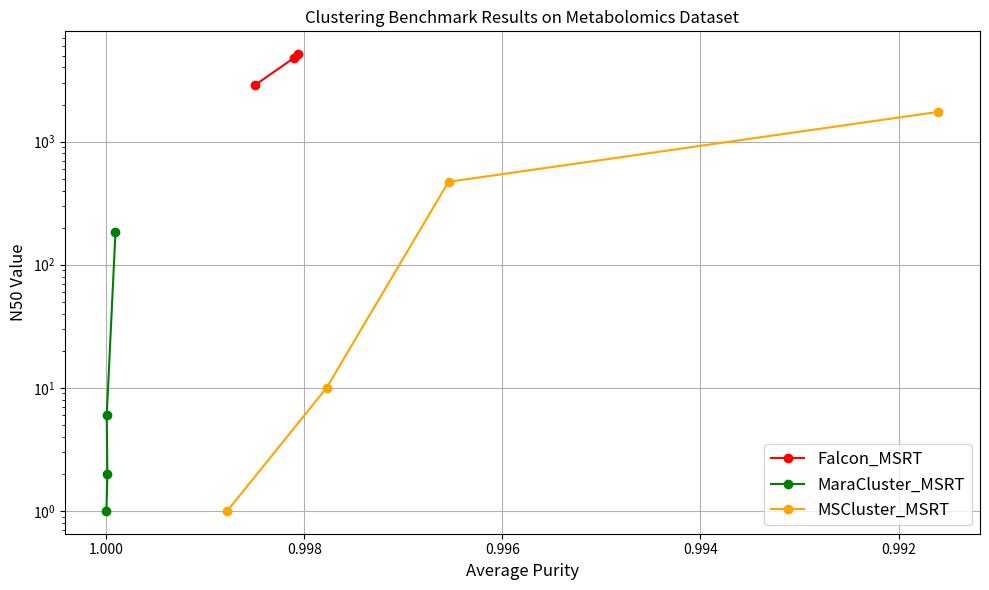

The script that saved this image:
from matplotlib import pyplot as plt


mscluster_x = [1,10,471,1743]
mscluster_y = [0.9987760692342341,0.9977736639071505,0.996543148551809,0.9915985003865873]

falcon_x = [2877,4785,5127]
falcon_y = [0.99849630154489,0.9981019744016099,0.9980665816962624]

maracluster_x = [1,2,6,185]
maracluster_y = [0.9999958737481095,0.9999868134694759,0.9999930406241849,0.9999047623371281]



plt.figure(figsize=(10, 6))

# Plot scatter points
# plt.scatter(valid_purities, valid_n50, color='blue', label='Methods_Default_MSRT')
plt.plot(falcon_y, falcon_x, 'o-', color='red', label='Falcon_MSRT')
plt.plot(maracluster_y, maracluster_x, 'o-', color='green', label='MaraCluster_MSRT')
plt.plot(mscluster_y, mscluster_x, 'o-', color='orange', label='MSCluster_MSRT')

# Adjust axis labels
plt.xlabel('Average Purity', fontsize=12)
plt.ylabel('N50 Value', fontsize=12)
plt.yscale('log')

# Reverse the x-axis
plt.gca().invert_xaxis()


# Add legend, grid, and layout adjustments
plt.legend(loc='lower right', fontsize=12)
plt.title("Clustering Benchmark Results on Metabolomics Dataset")
plt.grid(True)
plt.tight_layout()
plt.show()